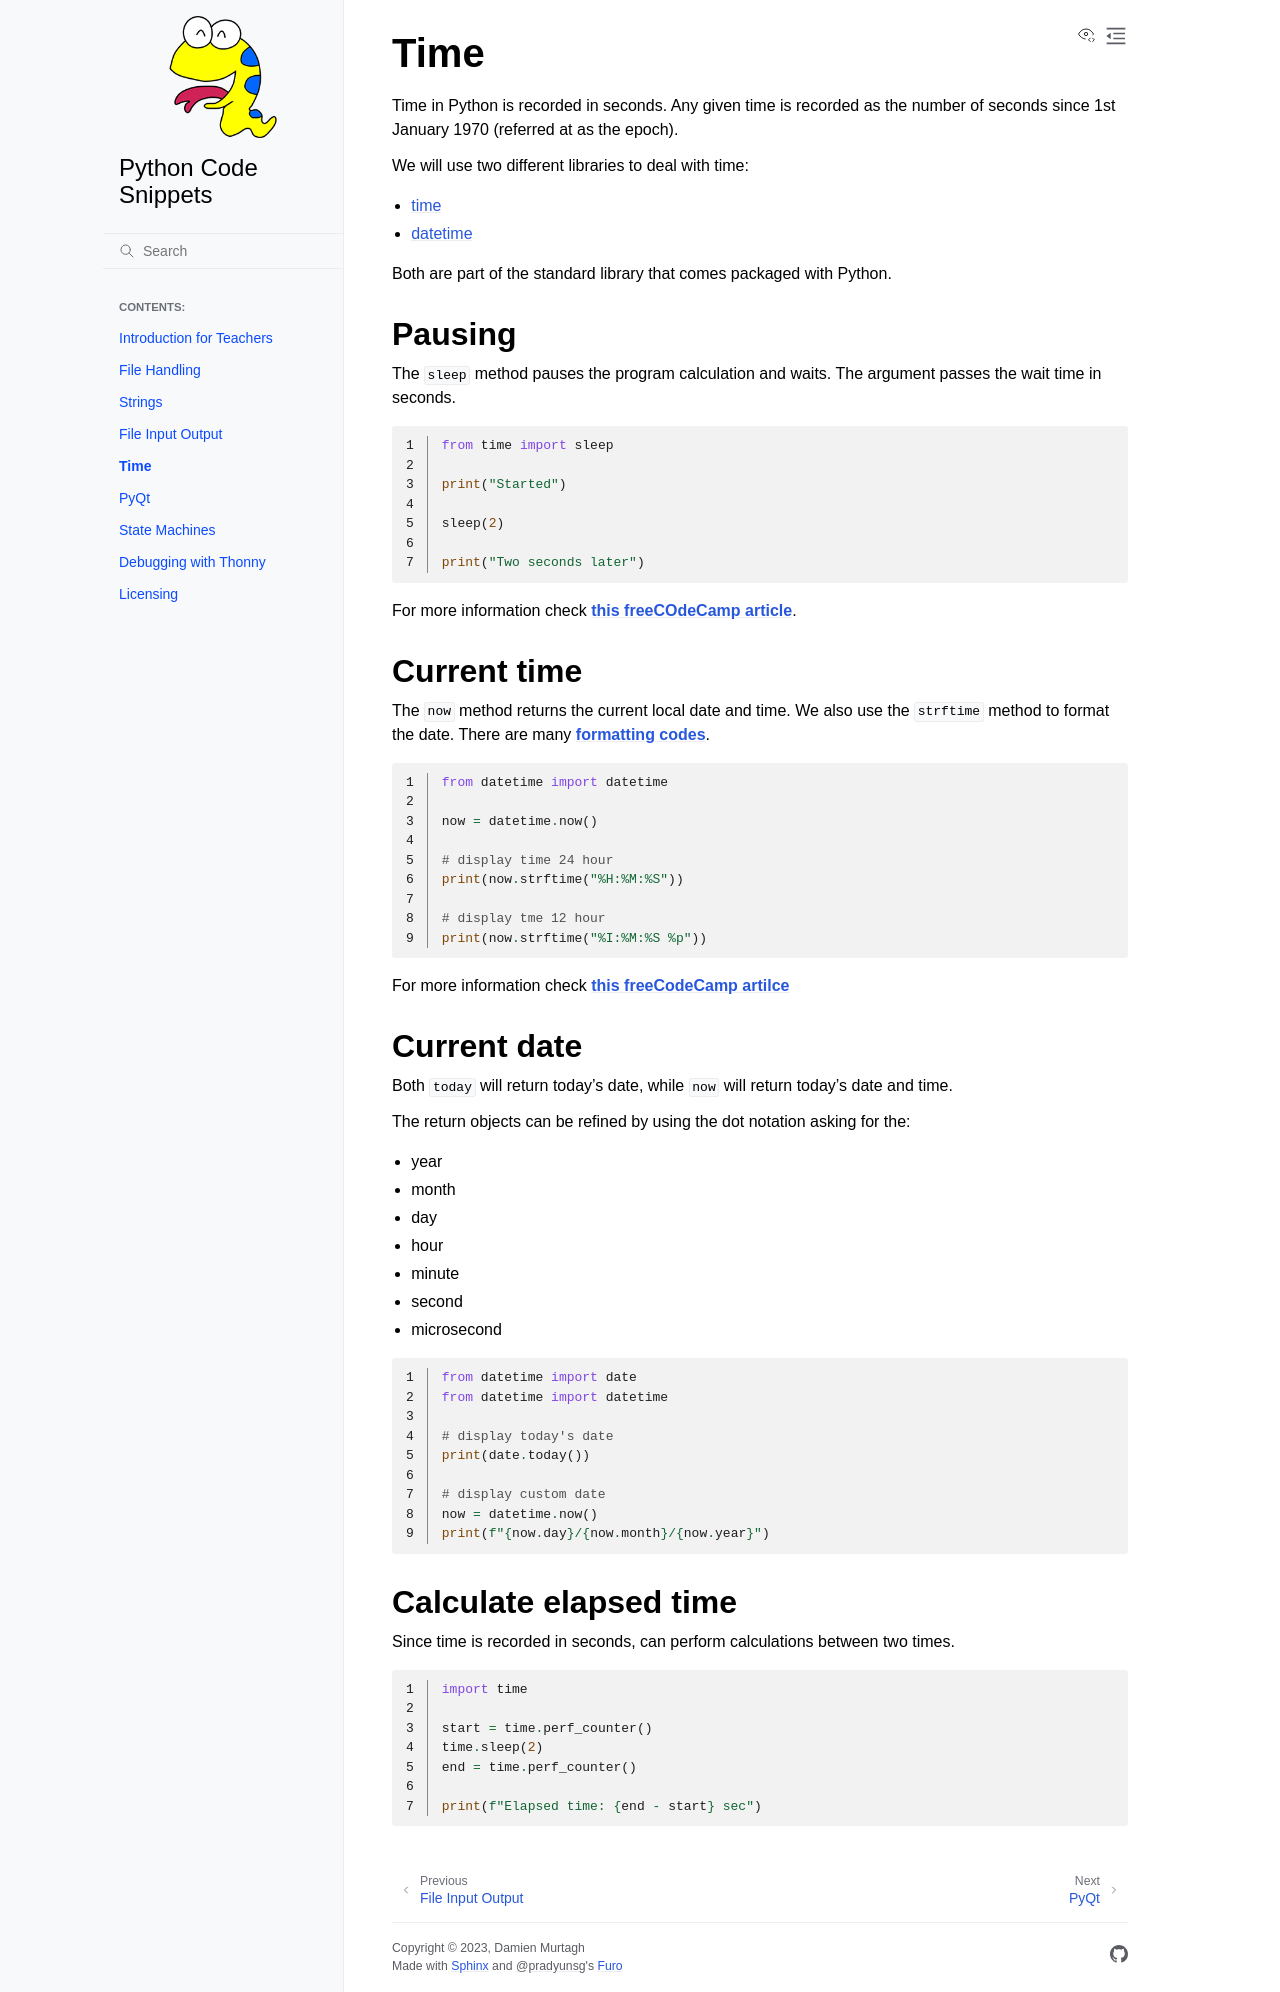

repository: DamoM73/code-snippets · page: time.html · generator: sphinx

# Time

Time in Python is recorded in seconds. Any given time is recorded as the number of seconds since 1st January 1970 (referred at as the epoch).

We will use two different libraries to deal with time:

- [time](https://docs.python.org/3/library/time.html)
- [datetime](https://docs.python.org/3/library/datetime.html)

Both are part of the standard library that comes packaged with Python.

## Pausing

The `sleep` method pauses the program calculation and waits. The argument passes the wait time in seconds.

```{literalinclude} ./python_files/pause.py
:linenos:
```

For more information check **[this freeCOdeCamp article](https://www.freecodecamp.org/news/python-sleep-time-sleep-in-python/)**.

## Current time

The `now` method returns the current local date and time. We also use the `strftime` method to format the date. There are many **[formatting codes](https://docs.python.org/3/library/datetime.html?highlight=now#strftime-and-strptime-format-codes)**.

```{literalinclude} ./python_files/time_now.py
:linenos:
```

For more information check **[this freeCodeCamp artilce](https://www.freecodecamp.org/news/python-datetime-now-how-to-get-todays-date-and-time/)**


## Current date

Both `today` will return today's date, while `now` will return today's date and time.

The return objects can be refined by using the dot notation asking for the:

- year
- month
- day
- hour
- minute
- second
- microsecond

```{literalinclude} ./python_files/date_now.py
:linenos:
```

## Calculate elapsed time

Since time is recorded in seconds, can perform calculations between two times.

```{literalinclude} ./python_files/elapsed_time.py
:linenos:
```
